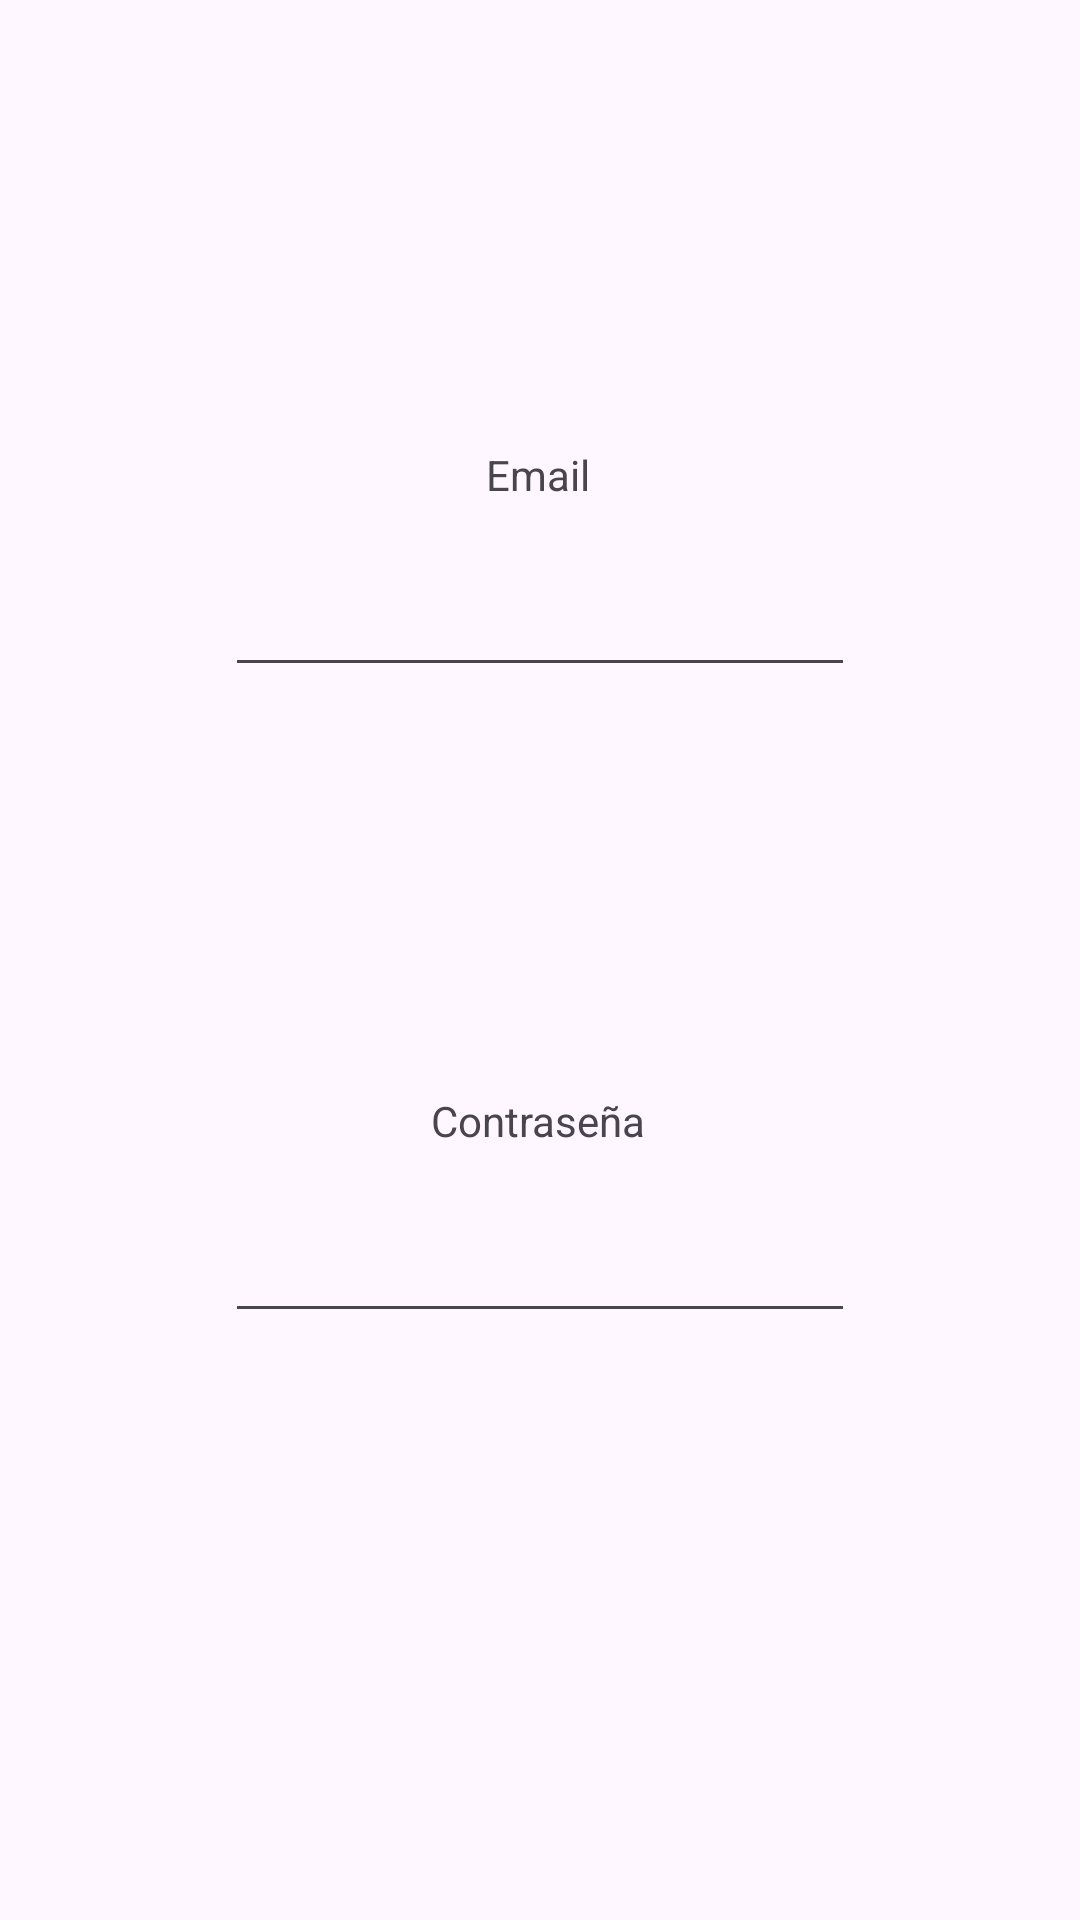

Layout XML and referenced resources for this Android screen:
<!-- AndroidManifest.xml: application theme Theme.DAS_Gaztandegia -->
<!-- res/layout/activity_login.xml -->
<?xml version="1.0" encoding="utf-8"?>
<androidx.constraintlayout.widget.ConstraintLayout xmlns:android="http://schemas.android.com/apk/res/android"
    xmlns:app="http://schemas.android.com/apk/res-auto"
    xmlns:tools="http://schemas.android.com/tools"
    android:layout_width="match_parent"
    android:layout_height="match_parent">

    <ImageView
        android:id="@+id/LogAvatar"
        android:layout_width="wrap_content"
        android:layout_height="wrap_content"
        android:layout_marginTop="160dp"
        app:layout_constraintBottom_toTopOf="@+id/LogEmail"
        app:layout_constraintEnd_toEndOf="parent"
        app:layout_constraintHorizontal_bias="0.5"
        app:layout_constraintStart_toStartOf="parent"
        app:layout_constraintTop_toTopOf="parent"
        tools:srcCompat="@tools:sample/avatars" />

    <EditText
        android:id="@+id/LogEmail"
        android:layout_width="wrap_content"
        android:layout_height="wrap_content"
        android:layout_marginTop="104dp"
        android:ems="10"
        android:inputType="textEmailAddress"
        app:layout_constraintBottom_toTopOf="@+id/LogContraseña"
        app:layout_constraintEnd_toEndOf="parent"
        app:layout_constraintHorizontal_bias="0.5"
        app:layout_constraintStart_toStartOf="parent"
        app:layout_constraintTop_toBottomOf="@+id/LogAvatar" />

    <TextView
        android:id="@+id/LogIzena"
        android:layout_width="wrap_content"
        android:layout_height="wrap_content"
        android:layout_marginTop="57dp"
        android:layout_marginBottom="20dp"
        android:text="Email"
        app:layout_constraintBottom_toTopOf="@+id/LogEmail"
        app:layout_constraintEnd_toEndOf="parent"
        app:layout_constraintHorizontal_bias="0.498"
        app:layout_constraintStart_toStartOf="parent"
        app:layout_constraintTop_toBottomOf="@+id/LogAvatar"
        app:layout_constraintVertical_bias="1.0" />

    <EditText
        android:id="@+id/LogContraseña"
        android:layout_width="wrap_content"
        android:layout_height="wrap_content"
        android:layout_marginTop="174dp"
        android:layout_marginBottom="272dp"
        android:ems="10"
        android:inputType="textPassword"
        app:layout_constraintBottom_toBottomOf="parent"
        app:layout_constraintEnd_toEndOf="parent"
        app:layout_constraintHorizontal_bias="0.5"
        app:layout_constraintStart_toStartOf="parent"
        app:layout_constraintTop_toBottomOf="@+id/LogEmail"
        app:layout_constraintVertical_bias="0.54" />

    <TextView
        android:id="@+id/textView6"
        android:layout_width="wrap_content"
        android:layout_height="wrap_content"
        android:layout_marginTop="62dp"
        android:layout_marginBottom="20dp"
        android:text="Contraseña"
        app:layout_constraintBottom_toTopOf="@+id/LogContraseña"
        app:layout_constraintEnd_toEndOf="parent"
        app:layout_constraintHorizontal_bias="0.498"
        app:layout_constraintStart_toStartOf="parent"
        app:layout_constraintTop_toBottomOf="@+id/LogEmail"
        app:layout_constraintVertical_bias="1.0" />

    <androidx.constraintlayout.widget.Guideline
        android:layout_width="wrap_content"
        android:layout_height="wrap_content" />
</androidx.constraintlayout.widget.ConstraintLayout>
<!-- resources referenced by this layout -->
<resources>
  <style name="Theme.DAS_Gaztandegia" parent="Base.Theme.DAS_Gaztandegia" />
  <style name="Base.Theme.DAS_Gaztandegia" parent="Theme.Material3.DayNight.NoActionBar">
          
          
      </style>
</resources>
